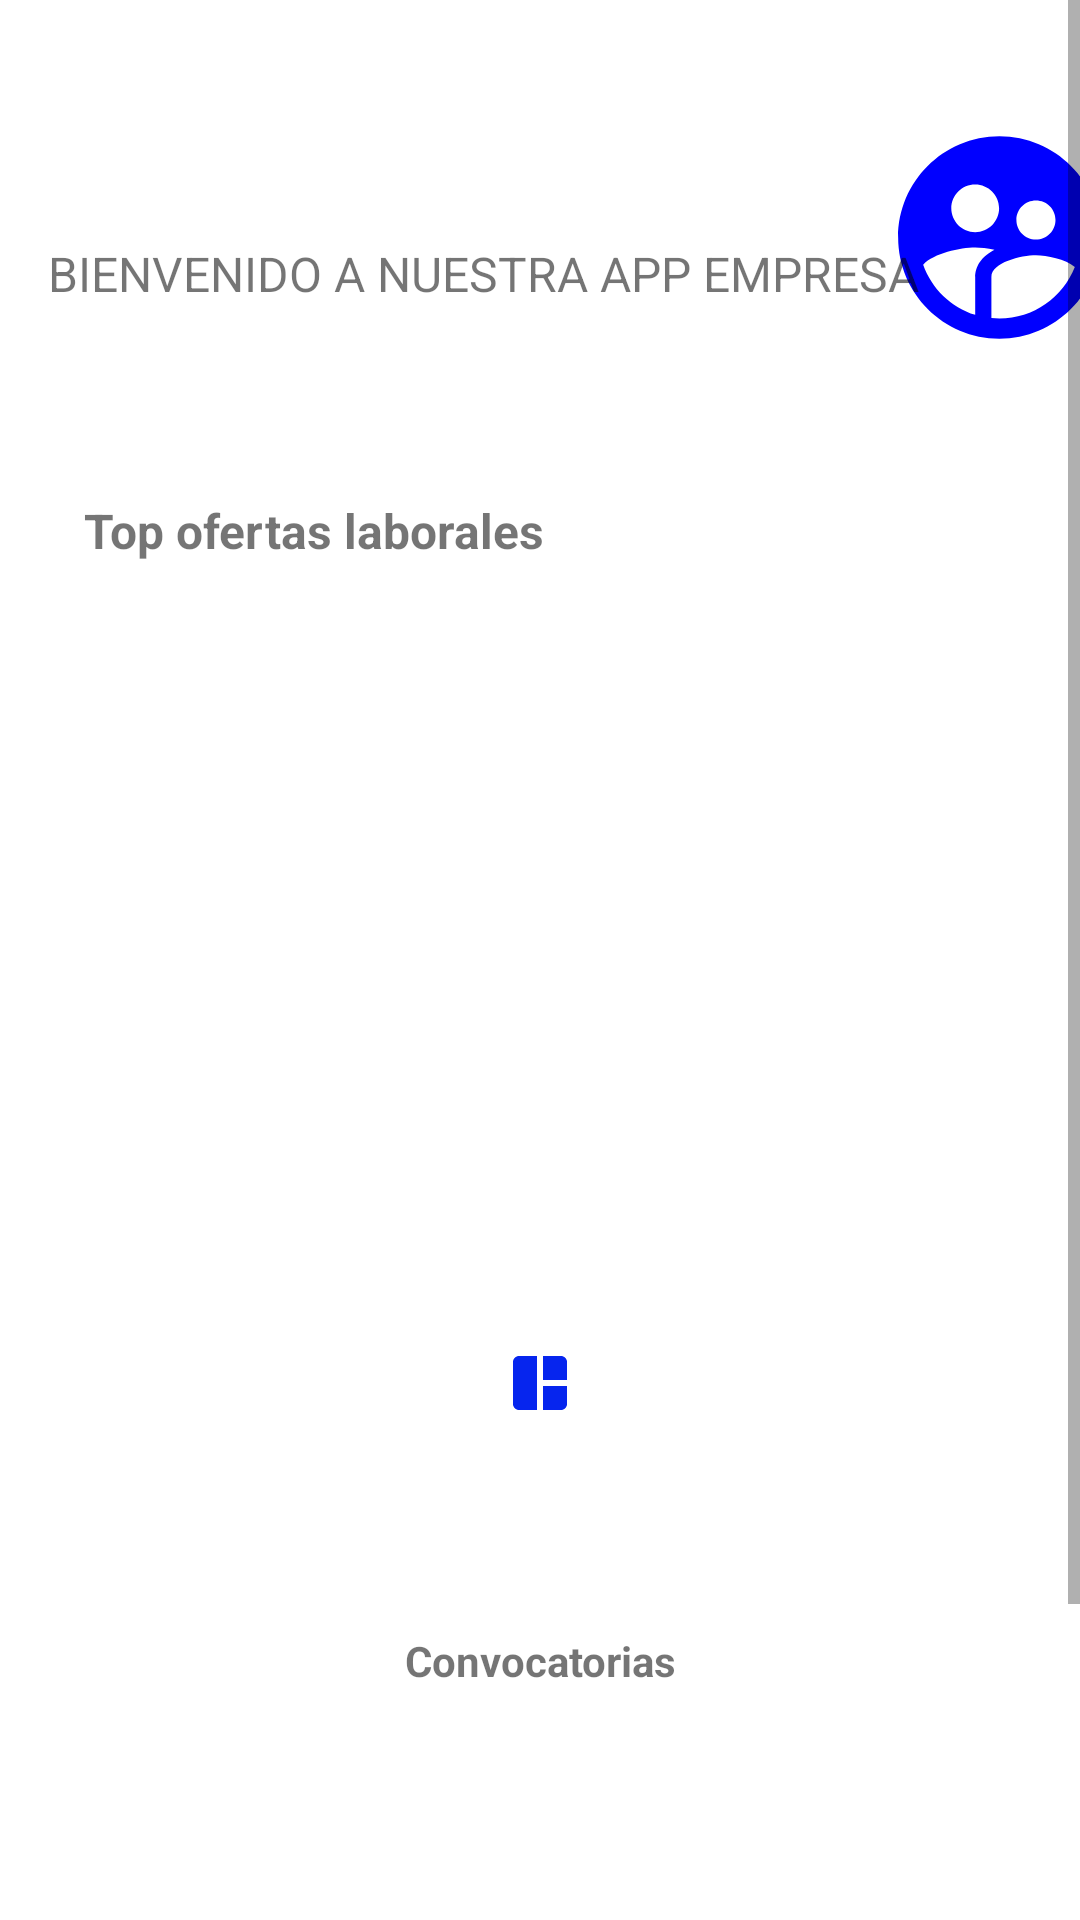

This screen was rendered from an Android layout file. Write that file and the resources it references.
<!-- AndroidManifest.xml: application theme Theme.FINALPROYECT20232 -->
<!-- res/layout/activity_empresa.xml -->
<?xml version="1.0" encoding="utf-8"?>
<androidx.constraintlayout.widget.ConstraintLayout xmlns:android="http://schemas.android.com/apk/res/android"
    xmlns:app="http://schemas.android.com/apk/res-auto"
    xmlns:tools="http://schemas.android.com/tools"
    android:layout_width="match_parent"
    android:layout_height="match_parent"
    tools:context=".ACTIVITIES.EmpresaActivity">

    <ScrollView
        android:layout_width="match_parent"
        android:layout_height="match_parent"
        app:layout_constraintEnd_toEndOf="parent">

        <LinearLayout
            android:layout_width="match_parent"
            android:layout_height="wrap_content"
            android:orientation="vertical" >

            <androidx.constraintlayout.widget.ConstraintLayout
                android:layout_width="match_parent"
                android:layout_height="match_parent">

                <ImageView
                    android:id="@+id/imageView2"
                    android:layout_width="81dp"
                    android:layout_height="110dp"
                    android:layout_margin="24dp"
                    android:layout_marginTop="8dp"
                    android:layout_marginEnd="16dp"
                    app:layout_constraintBottom_toBottomOf="parent"
                    app:layout_constraintEnd_toEndOf="parent"
                    app:layout_constraintStart_toEndOf="@+id/textView3"
                    app:layout_constraintTop_toTopOf="parent"
                    app:srcCompat="@drawable/baseline_supervised_user_circle_24" />

                <TextView
                    android:id="@+id/textView3"
                    android:layout_width="wrap_content"
                    android:layout_height="wrap_content"
                    android:layout_marginStart="16dp"
                    android:layout_marginTop="80dp"

                    android:layout_marginBottom="56dp"
                    android:text="BIENVENIDO A NUESTRA APP EMPRESA"

                    android:textSize="16sp"
                    app:layout_constraintBottom_toBottomOf="parent"
                    app:layout_constraintStart_toStartOf="parent"
                    app:layout_constraintTop_toTopOf="@+id/imageView" />

                <TextView
                    android:id="@+id/textView4"
                    android:layout_width="wrap_content"
                    android:layout_height="wrap_content"
                    android:layout_marginStart="32dp"
                    android:layout_marginTop="24dp"
                    android:layout_marginBottom="24dp"
                    android:textSize="24sp"
                    android:textStyle="bold"
                    app:layout_constraintBottom_toBottomOf="@+id/imageView"

                    app:layout_constraintStart_toStartOf="parent"
                    app:layout_constraintTop_toBottomOf="@+id/textView" />

            </androidx.constraintlayout.widget.ConstraintLayout>

            <androidx.constraintlayout.widget.ConstraintLayout
                android:layout_width="match_parent"
                android:layout_height="170dp"
                android:layout_marginStart="24dp"
                android:layout_marginTop="8dp"
                android:layout_marginEnd="24dp">

                <TextView
                    android:id="@+id/textOfertas3"
                    android:layout_width="wrap_content"
                    android:layout_height="wrap_content"
                    android:layout_marginStart="4dp"
                    android:text="Top ofertas laborales"
                    android:textSize="16sp"

                    android:textStyle="bold"
                    app:layout_constraintStart_toStartOf="parent"

                    />

                <androidx.viewpager2.widget.ViewPager2
                    android:id="@+id/viewpager2"
                    android:layout_width="match_parent"
                    android:layout_height="match_parent"
                    tools:layout_editor_absoluteX="36dp"
                    tools:layout_editor_absoluteY="32dp" />

            </androidx.constraintlayout.widget.ConstraintLayout>

            <LinearLayout
                android:layout_width="match_parent"
                android:layout_height="380dp"
                android:layout_marginStart="12dp"
                android:layout_marginTop="50dp"
                android:layout_marginEnd="12dp"
                android:orientation="vertical">

                <LinearLayout
                    android:layout_width="match_parent"
                    android:layout_height="match_parent"
                    android:orientation="horizontal"
                    tools:layout_weight="0.5">

                    <LinearLayout
                        android:layout_width="0dp"
                        android:layout_height="match_parent"
                        android:layout_weight="0.5"
                        android:orientation="vertical">

                        
                        <androidx.constraintlayout.widget.ConstraintLayout
                            android:layout_width="150dp"
                            android:layout_height="150dp"
                            android:layout_gravity="center"
                            android:background="@drawable/white_background">

                            <ImageView
                                android:id="@+id/cancelar"
                                android:layout_width="150dp"
                                android:layout_height="150dp"
                                android:scaleType="centerInside"


                                app:layout_constraintBottom_toBottomOf="parent"
                                app:layout_constraintEnd_toEndOf="parent"
                                app:layout_constraintHorizontal_bias="0.0"
                                app:layout_constraintStart_toStartOf="parent"
                                app:layout_constraintTop_toTopOf="parent"
                                app:layout_constraintVertical_bias="1.0"
                                app:srcCompat="@drawable/ic_baseline_auto_awesome_mosaic_24" />

                        </androidx.constraintlayout.widget.ConstraintLayout>

                        <TextView
                            android:id="@+id/txtPostular1"
                            android:layout_width="wrap_content"
                            android:layout_height="wrap_content"
                            android:layout_gravity="center"
                            android:layout_marginTop="8dp"
                            android:text="Convocatorias"
                            android:textAlignment="center"

                            android:textStyle="bold" />

                    </LinearLayout>
                </LinearLayout>

                <LinearLayout
                    android:layout_width="match_parent"
                    android:layout_height="match_parent"
                    android:layout_weight="0.5"
                    android:orientation="horizontal">

                    <LinearLayout
                        android:layout_width="match_parent"
                        android:layout_height="match_parent"
                        android:layout_weight="0.5"
                        android:orientation="vertical">

                        
                        <androidx.constraintlayout.widget.ConstraintLayout
                            android:layout_width="150dp"
                            android:layout_height="150dp"
                            android:layout_gravity="center"
                            android:background="@drawable/white_background">

                            <ImageView
                                android:id="@+id/cancelar"
                                android:layout_width="150dp"
                                android:layout_height="150dp"
                                android:layout_marginTop="24dp"


                                android:scaleType="centerInside"
                                app:layout_constraintBottom_toBottomOf="parent"
                                app:layout_constraintEnd_toEndOf="parent"
                                app:layout_constraintStart_toStartOf="parent"
                                app:layout_constraintTop_toTopOf="parent"
                                app:srcCompat="@drawable/ic_baseline_login_24" />

                        </androidx.constraintlayout.widget.ConstraintLayout>

                        <TextView
                            android:id="@+id/txtPostular1"
                            android:layout_width="wrap_content"
                            android:layout_height="wrap_content"
                            android:layout_gravity="center"
                            android:layout_marginTop="8dp"
                            android:text="Cerrar sesion"
                            android:textAlignment="center"

                            android:textStyle="bold" />

                    </LinearLayout>
                </LinearLayout>
            </LinearLayout>
        </LinearLayout>
    </ScrollView>

</androidx.constraintlayout.widget.ConstraintLayout>
<!-- resources referenced by this layout -->
<resources>
  <!-- drawable baseline_supervised_user_circle_24 (drawable) -->
  <vector android:height="24dp" android:tint="#0000FF"
      android:viewportHeight="24" android:viewportWidth="24"
      android:width="24dp" xmlns:android="http://schemas.android.com/apk/res/android">
      <path android:fillColor="@android:color/white" android:pathData="M11.99,2c-5.52,0 -10,4.48 -10,10s4.48,10 10,10 10,-4.48 10,-10 -4.48,-10 -10,-10zM15.6,8.34c1.07,0 1.93,0.86 1.93,1.93 0,1.07 -0.86,1.93 -1.93,1.93 -1.07,0 -1.93,-0.86 -1.93,-1.93 -0.01,-1.07 0.86,-1.93 1.93,-1.93zM9.6,6.76c1.3,0 2.36,1.06 2.36,2.36 0,1.3 -1.06,2.36 -2.36,2.36s-2.36,-1.06 -2.36,-2.36c0,-1.31 1.05,-2.36 2.36,-2.36zM9.6,15.89v3.75c-2.4,-0.75 -4.3,-2.6 -5.14,-4.96 1.05,-1.12 3.67,-1.69 5.14,-1.69 0.53,0 1.2,0.08 1.9,0.22 -1.64,0.87 -1.9,2.02 -1.9,2.68zM11.99,20c-0.27,0 -0.53,-0.01 -0.79,-0.04v-4.07c0,-1.42 2.94,-2.13 4.4,-2.13 1.07,0 2.92,0.39 3.84,1.15 -1.17,2.97 -4.06,5.09 -7.45,5.09z"/>
  </vector>
  <!-- drawable ic_baseline_auto_awesome_mosaic_24 (drawable) -->
  <vector android:height="24dp" android:tint="#0625EE"
      android:viewportHeight="24" android:viewportWidth="24"
      android:width="24dp" xmlns:android="http://schemas.android.com/apk/res/android">
      <path android:fillColor="@android:color/white" android:pathData="M3,5v14c0,1.1 0.89,2 2,2h6L11,3L5,3c-1.11,0 -2,0.9 -2,2zM19,3h-6v8h8L21,5c0,-1.1 -0.9,-2 -2,-2zM13,21h6c1.1,0 2,-0.9 2,-2v-6h-8v8z"/>
  </vector>
  <!-- drawable ic_baseline_login_24 (drawable) -->
  <vector android:height="24dp" android:tint="#0625EE"
      android:viewportHeight="24" android:viewportWidth="24"
      android:width="24dp" xmlns:android="http://schemas.android.com/apk/res/android">
      <path android:fillColor="@android:color/white" android:pathData="M11,7L9.6,8.4l2.6,2.6H2v2h10.2l-2.6,2.6L11,17l5,-5L11,7zM20,19h-8v2h8c1.1,0 2,-0.9 2,-2V5c0,-1.1 -0.9,-2 -2,-2h-8v2h8V19z"/>
  </vector>
  <!-- drawable white_background (drawable) -->
  <?xml version="1.0" encoding="utf-8"?>
  <selector xmlns:android="http://schemas.android.com/apk/res/android">
  
  
      <item>
  
          <shape android:shape="rectangle">
  
              <solid android:color="@color/white"/>
              <corners android:radius="20dp"></corners>
  
  
  
          </shape>
  
      </item>
  </selector>
  <style name="Theme.FINALPROYECT20232" parent="Theme.MaterialComponents.DayNight.DarkActionBar">
          
          <item name="colorPrimary">@color/purple_500</item>
          <item name="colorPrimaryVariant">@color/purple_700</item>
          <item name="colorOnPrimary">@color/white</item>
          
          <item name="colorSecondary">@color/teal_200</item>
          <item name="colorSecondaryVariant">@color/teal_700</item>
          <item name="colorOnSecondary">@color/black</item>
          
          <item name="android:statusBarColor" tools:targetApi="l">?attr/colorPrimaryVariant</item>
          
      </style>
  <!-- not gathered from this repository: default colours our renderer supplied (Android Studio template values) -->
  <color name="purple_500">#FF6200EE</color>
  <color name="purple_700">#FF3700B3</color>
  <color name="teal_200">#FF03DAC5</color>
  <color name="teal_700">#FF018786</color>
  <color name="black">#FF000000</color>
  <color name="white">#FFFFFFFF</color>
</resources>
